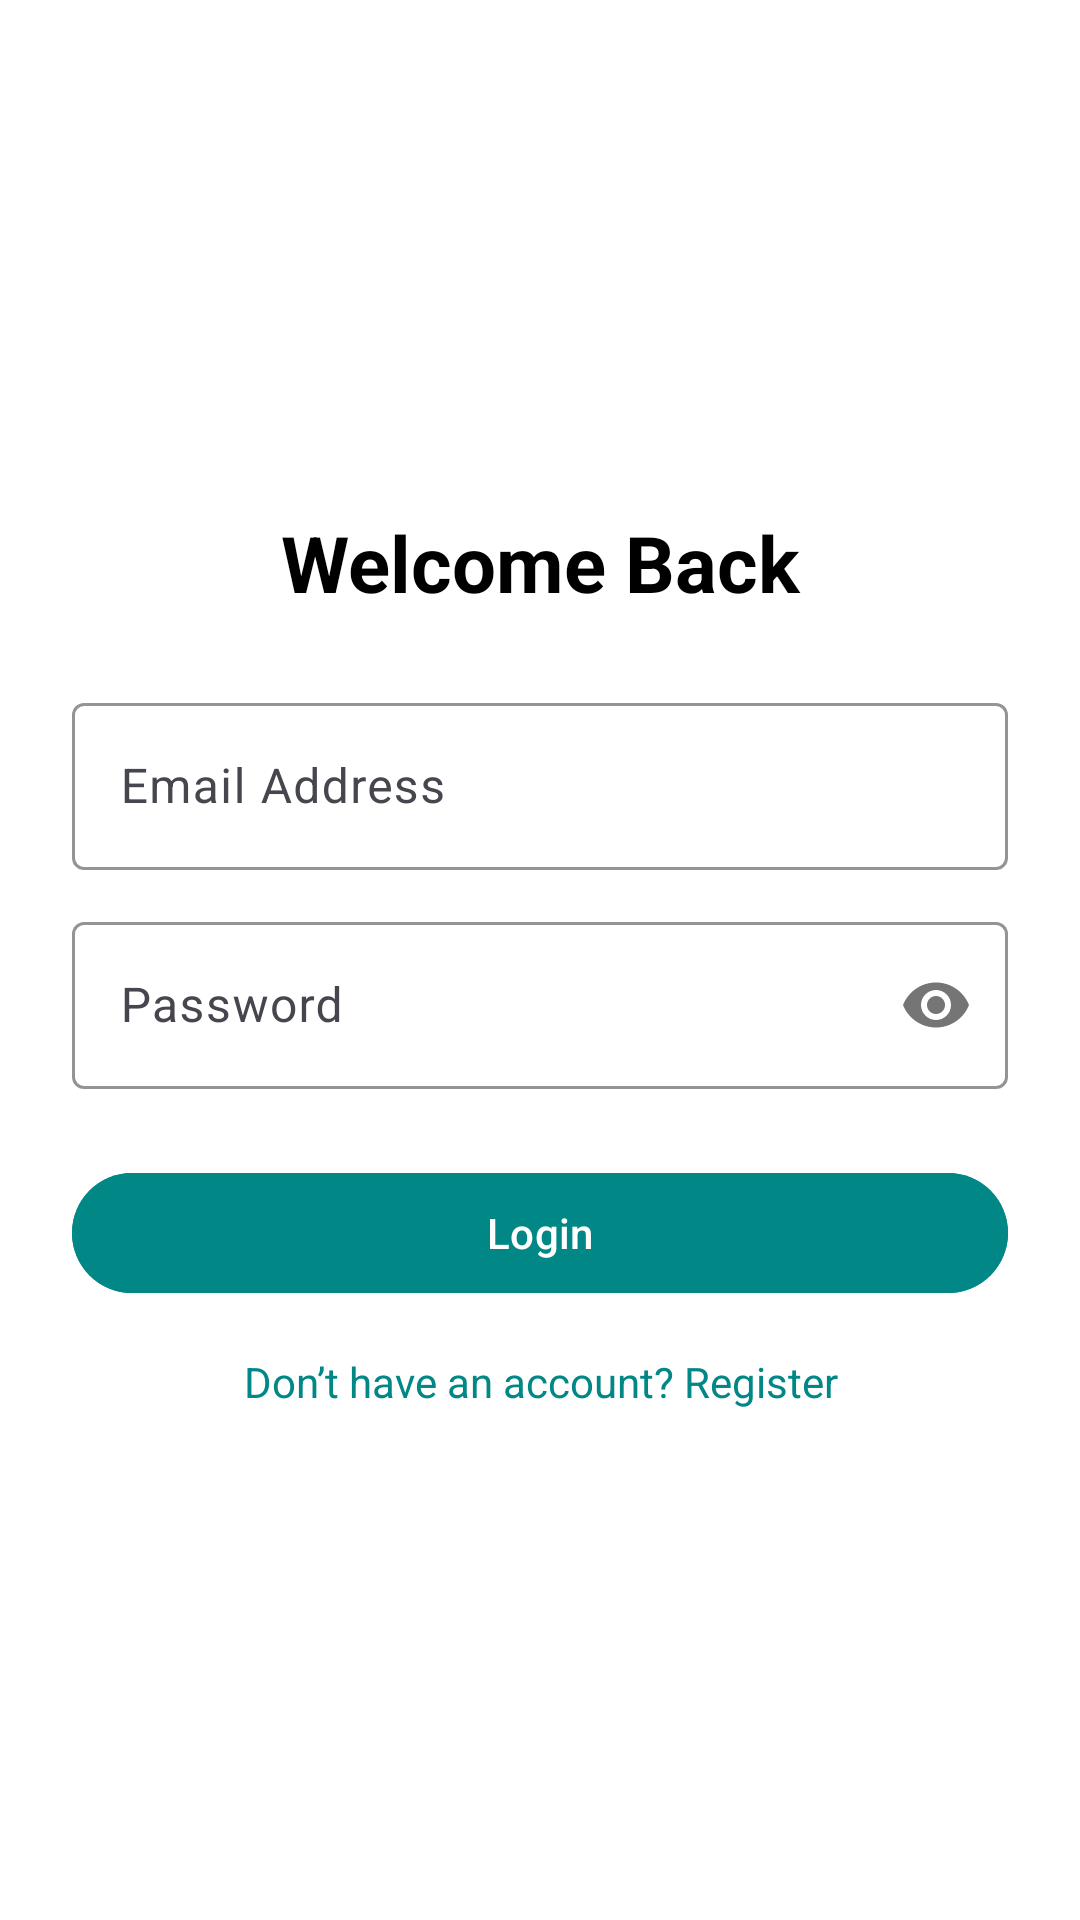

This screen was rendered from an Android layout file. Write that file and the resources it references.
<!-- AndroidManifest.xml: application theme Theme.SentimentVision -->
<!-- res/layout/activity_login.xml -->
<?xml version="1.0" encoding="utf-8"?>
<LinearLayout xmlns:android="http://schemas.android.com/apk/res/android"
    xmlns:app="http://schemas.android.com/apk/res-auto"
    xmlns:tools="http://schemas.android.com/tools"
    android:orientation="vertical"
    android:gravity="center"
    android:background="@color/white"
    android:padding="24dp"
    tools:context=".ui.auth.LoginActivity"
    android:layout_width="match_parent"
    android:layout_height="match_parent">

    <com.google.android.material.textview.MaterialTextView
        android:text="Welcome Back"
        android:textSize="26sp"
        android:textStyle="bold"
        android:textColor="@color/black"
        android:layout_marginBottom="24dp"
        android:gravity="center"
        android:layout_width="match_parent"
        android:layout_height="wrap_content"/>

    <com.google.android.material.textfield.TextInputLayout
        android:layout_width="match_parent"
        android:layout_height="wrap_content"
        android:hint="Email Address"
        app:boxStrokeColor="@color/teal_700"
        app:boxBackgroundMode="outline">
        <com.google.android.material.textfield.TextInputEditText
            android:id="@+id/editEmail"
            android:inputType="textEmailAddress"
            android:layout_width="match_parent"
            android:layout_height="wrap_content"/>
    </com.google.android.material.textfield.TextInputLayout>

    <com.google.android.material.textfield.TextInputLayout
        android:layout_width="match_parent"
        android:layout_height="wrap_content"
        android:hint="Password"
        android:layout_marginTop="12dp"
        app:passwordToggleEnabled="true"
        app:boxStrokeColor="@color/teal_700"
        app:boxBackgroundMode="outline">
        <com.google.android.material.textfield.TextInputEditText
            android:id="@+id/editPassword"
            android:inputType="textPassword"
            android:layout_width="match_parent"
            android:layout_height="wrap_content"/>
    </com.google.android.material.textfield.TextInputLayout>

    <com.google.android.material.button.MaterialButton
        android:id="@+id/btnLogin"
        android:layout_width="match_parent"
        android:layout_height="wrap_content"
        android:text="Login"
        android:textAllCaps="false"
        android:layout_marginTop="24dp"
        android:backgroundTint="@color/teal_700"
        android:textColor="@android:color/white"/>

    <com.google.android.material.textview.MaterialTextView
        android:id="@+id/linkRegister"
        android:text="Don’t have an account? Register"
        android:textColor="@color/teal_700"
        android:textSize="14sp"
        android:layout_marginTop="16dp"
        android:gravity="center"
        android:layout_width="match_parent"
        android:layout_height="wrap_content"/>
</LinearLayout>
<!-- resources referenced by this layout -->
<resources>
  <color name="black">#000000</color>
  <color name="teal_700">#018786</color>
  <color name="white">#FFFFFF</color>
  <style name="Theme.SentimentVision" parent="Theme.Material3.DayNight.NoActionBar">
          
          <item name="colorPrimary">@color/purple_500</item>
          <item name="colorPrimaryContainer">@color/purple_700</item>
          <item name="colorSecondary">@color/teal_200</item>
          <item name="android:statusBarColor" tools:targetApi="l">@android:color/transparent</item>
      </style>
  <color name="purple_500">#6200EE</color>
  <color name="purple_700">#3700B3</color>
  <color name="teal_200">#03DAC5</color>
</resources>
